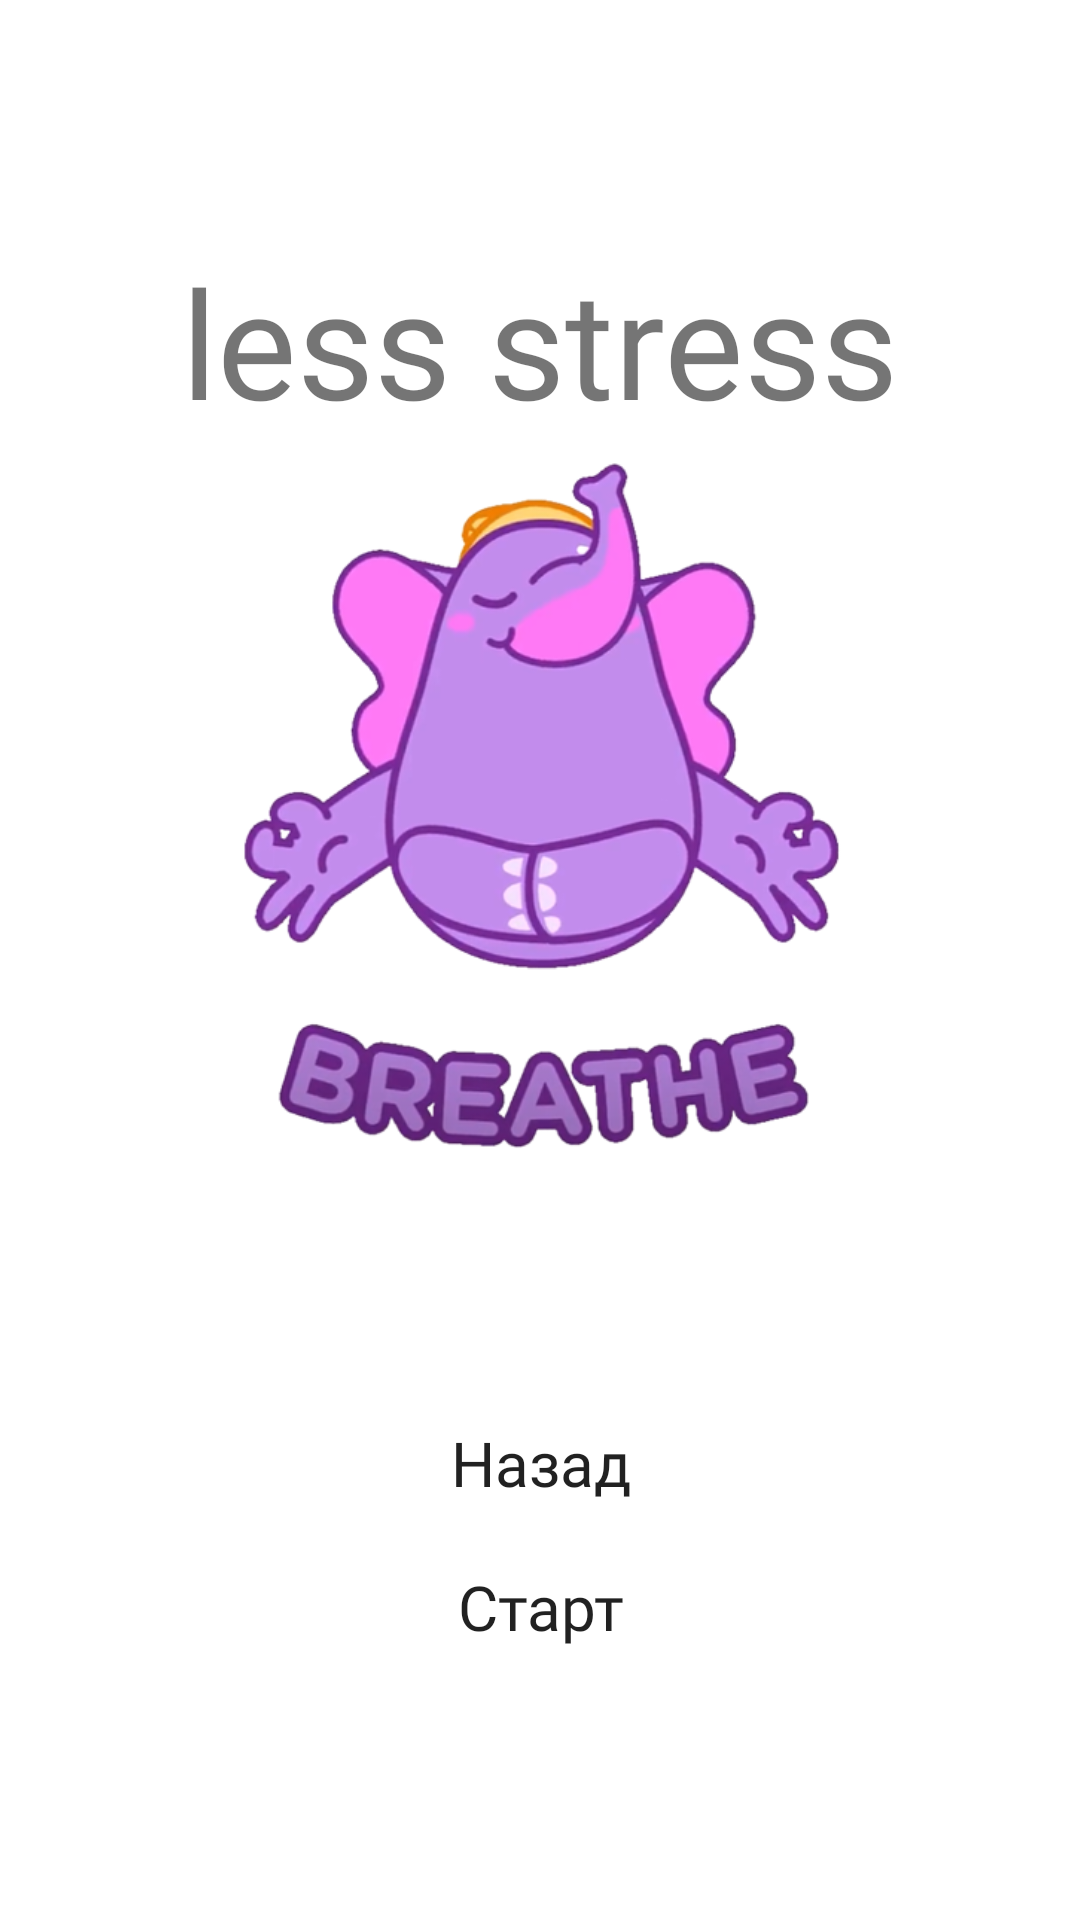

Produce the Android XML layout that renders to this screen, including the resource entries it uses.
<!-- AndroidManifest.xml: application theme Theme.LessStress -->
<!-- res/layout/activity_worried.xml -->
<?xml version="1.0" encoding="utf-8"?>
<LinearLayout xmlns:android="http://schemas.android.com/apk/res/android"
    xmlns:app="http://schemas.android.com/apk/res-auto"
    xmlns:tools="http://schemas.android.com/tools"
    android:layout_width="match_parent"
    android:layout_height="match_parent"
    android:background="@drawable/background"
    android:gravity="center"
    android:orientation="vertical"
    tools:context=".Breath">

    <TextView
        android:layout_width="wrap_content"
        android:layout_height="wrap_content"
        android:layout_gravity="center_horizontal"
        android:fontFamily="@font/dancing_script_regular"
        android:gravity="center"
        android:text="less stress"
        android:textSize="50sp" />

    <ImageView
        android:layout_width="500sp"
        android:layout_height="250dp"
        android:src="@drawable/gif_elephant_removed" />

    <LinearLayout
        android:layout_width="wrap_content"
        android:layout_height="wrap_content"
        android:orientation="vertical">

        <TextView
            android:id="@+id/text"
            android:layout_width="wrap_content"
            android:layout_height="wrap_content"
            android:layout_gravity="center_horizontal"
            android:fontFamily="@font/dancing_script_regular"
            android:gravity="center"
            android:text = ""
            android:textSize="50sp" />
        <Button
            android:id="@+id/buttonBack"
            android:layout_width="300dp"
            android:layout_height="wrap_content"
            android:background="?android:attr/selectableItemBackground"
            android:letterSpacing="-0.0005"
            android:text="Назад"
            android:textAllCaps="false"
            android:textSize="10pt"
            app:fontFamily="@font/pt_sans_bold" />
        <Button
            android:id="@+id/buttonStart"
            android:layout_width="300dp"
            android:layout_height="wrap_content"
            android:background="?android:attr/selectableItemBackground"
            android:letterSpacing="-0.0005"
            android:text="Старт"
            android:textAllCaps="false"
            android:textSize="10pt"
            app:fontFamily="@font/pt_sans_bold" />
    </LinearLayout>

</LinearLayout>
<!-- resources referenced by this layout -->
<resources>
  <!-- drawable gif_elephant_removed: png bitmap (drawable, 153775 bytes) -->
  <style name="Theme.LessStress" parent="Theme.MaterialComponents.DayNight.NoActionBar">
          
          <item name="colorPrimary">@color/purple_500</item>
          <item name="colorPrimaryVariant">@color/purple_700</item>
          <item name="colorOnPrimary">@color/white</item>
          
          <item name="colorSecondary">@color/teal_200</item>
          <item name="colorSecondaryVariant">@color/teal_700</item>
          <item name="colorOnSecondary">@color/black</item>
          
          <item name="android:statusBarColor" tools:targetApi="l">?attr/colorPrimaryVariant</item>
          
      </style>
  <color name="purple_500">#FF6200EE</color>
  <color name="purple_700">#FF3700B3</color>
  <color name="white">#FFFFFFFF</color>
  <color name="teal_200">#FF03DAC5</color>
  <color name="teal_700">#FF018786</color>
  <color name="black">#FF000000</color>
</resources>
